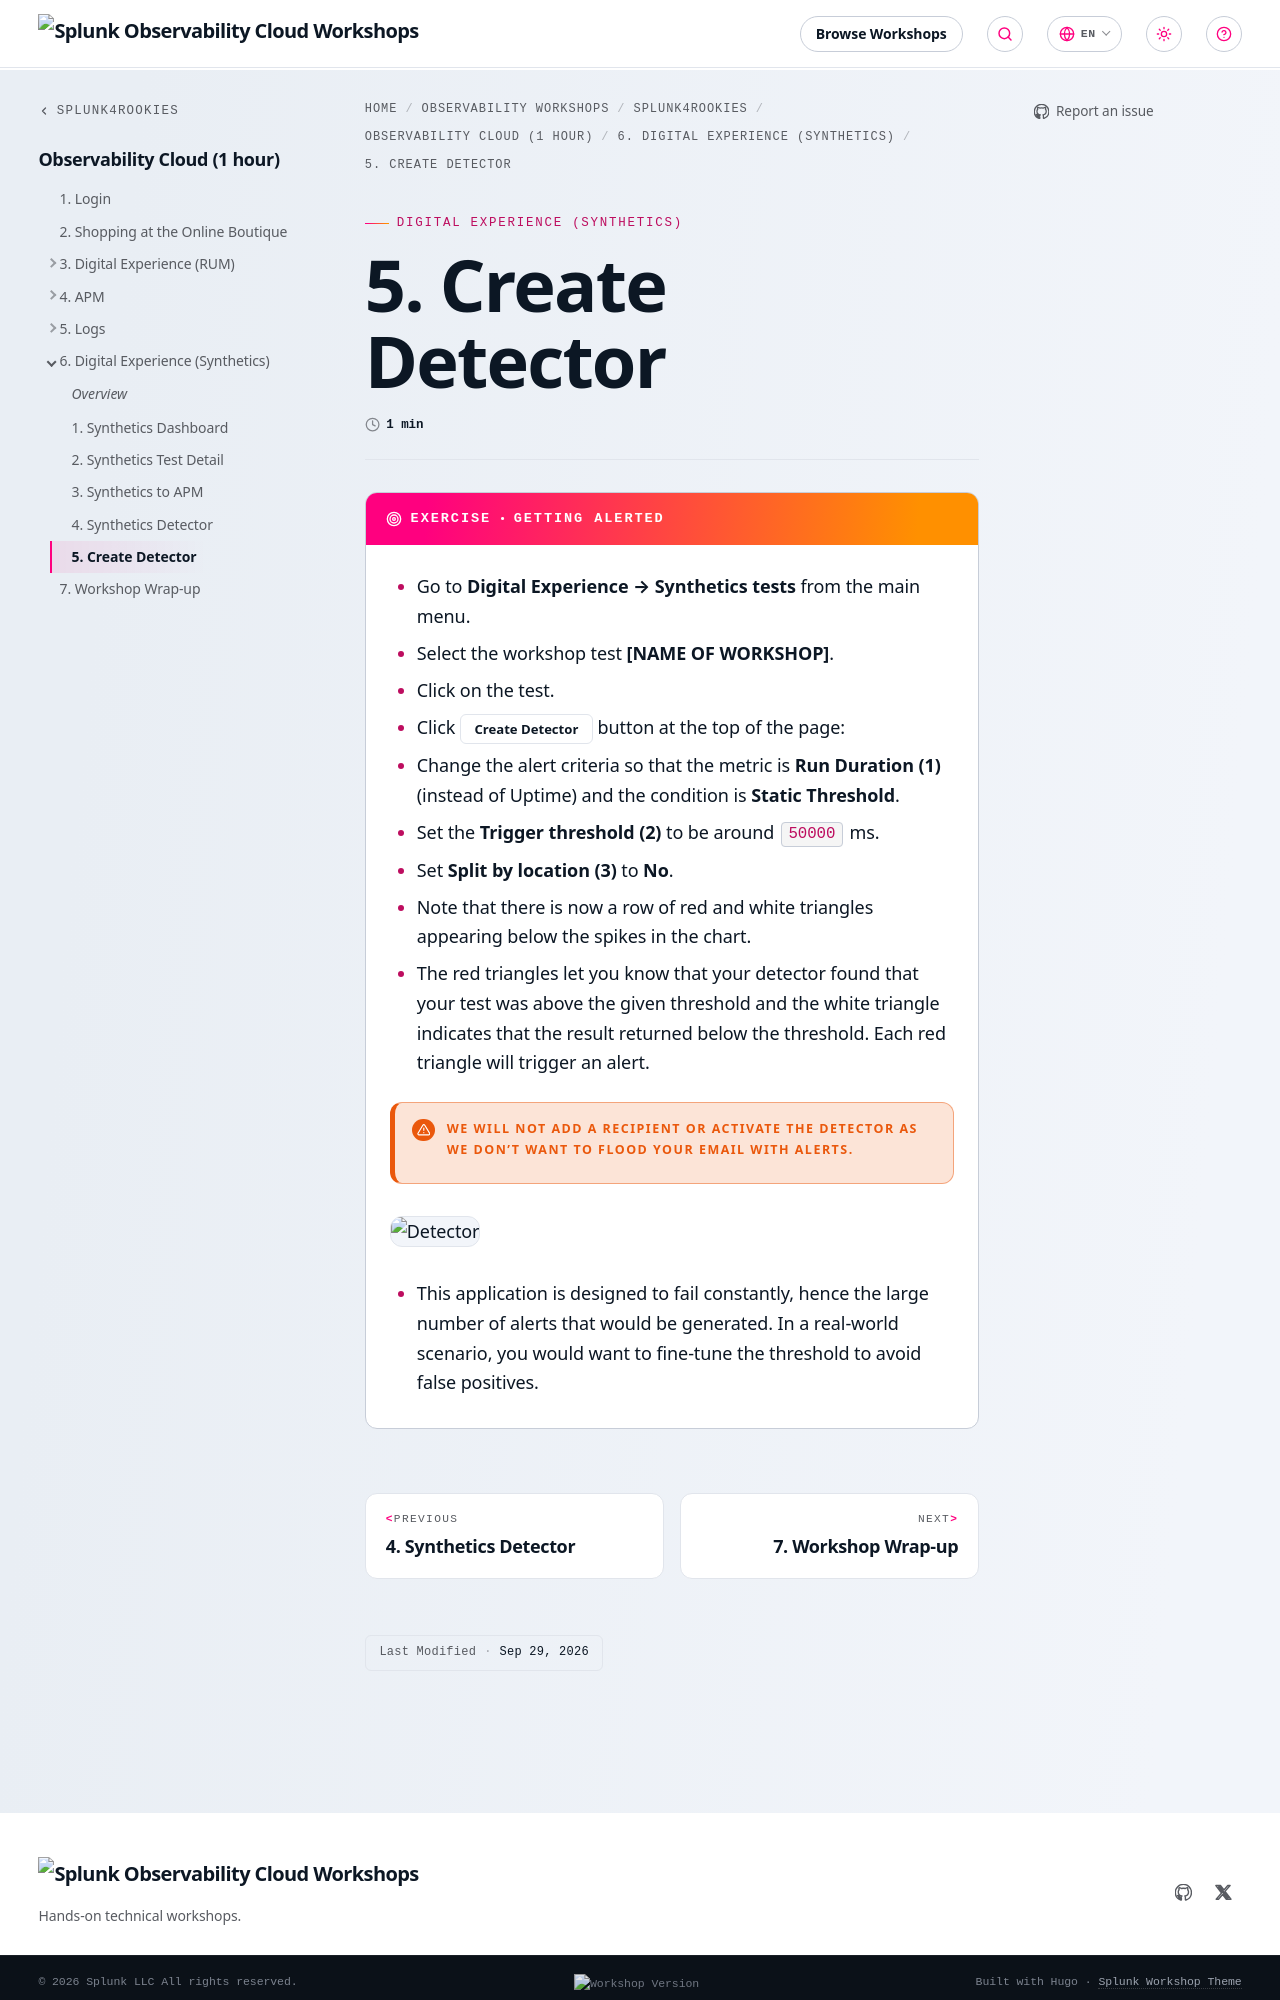

repository: splunk/observability-workshop · page: en/splunk4rookies/observability-cloud-short/6-synthetics/5-create-detector/index.html · generator: mkdocs

---
title: 5. Create Detector
weight: 5
---

{{% exercise title="Getting Alerted" %}}

* Go to **Digital Experience → Synthetics tests** from the main menu.
* Select the workshop test **[NAME OF WORKSHOP]**.
* Click on the test.
* Click {{% button %}}**Create Detector**{{% /button %}} button at the top of the page:
* Change the alert criteria so that the metric is **Run Duration** **(1)** (instead of Uptime) and the condition is **Static Threshold**.
* Set the **Trigger threshold** **(2)** to be around `50000` ms.
* Set **Split by location** **(3)** to **No**.
* Note that there is now a row of red and white triangles appearing below the spikes in the chart.
* The red triangles let you know that your detector found that your test was above the given threshold and the white triangle indicates that the result returned below the threshold. Each red triangle will trigger an alert.

> [!WARNING] We will not add a recipient or activate the detector as we don't want to flood your email with alerts.

![Detector](../images/synth-detector.webp)

* This application is designed to fail constantly, hence the large number of alerts that would be generated. In a real-world scenario, you would want to fine-tune the threshold to avoid false positives.
